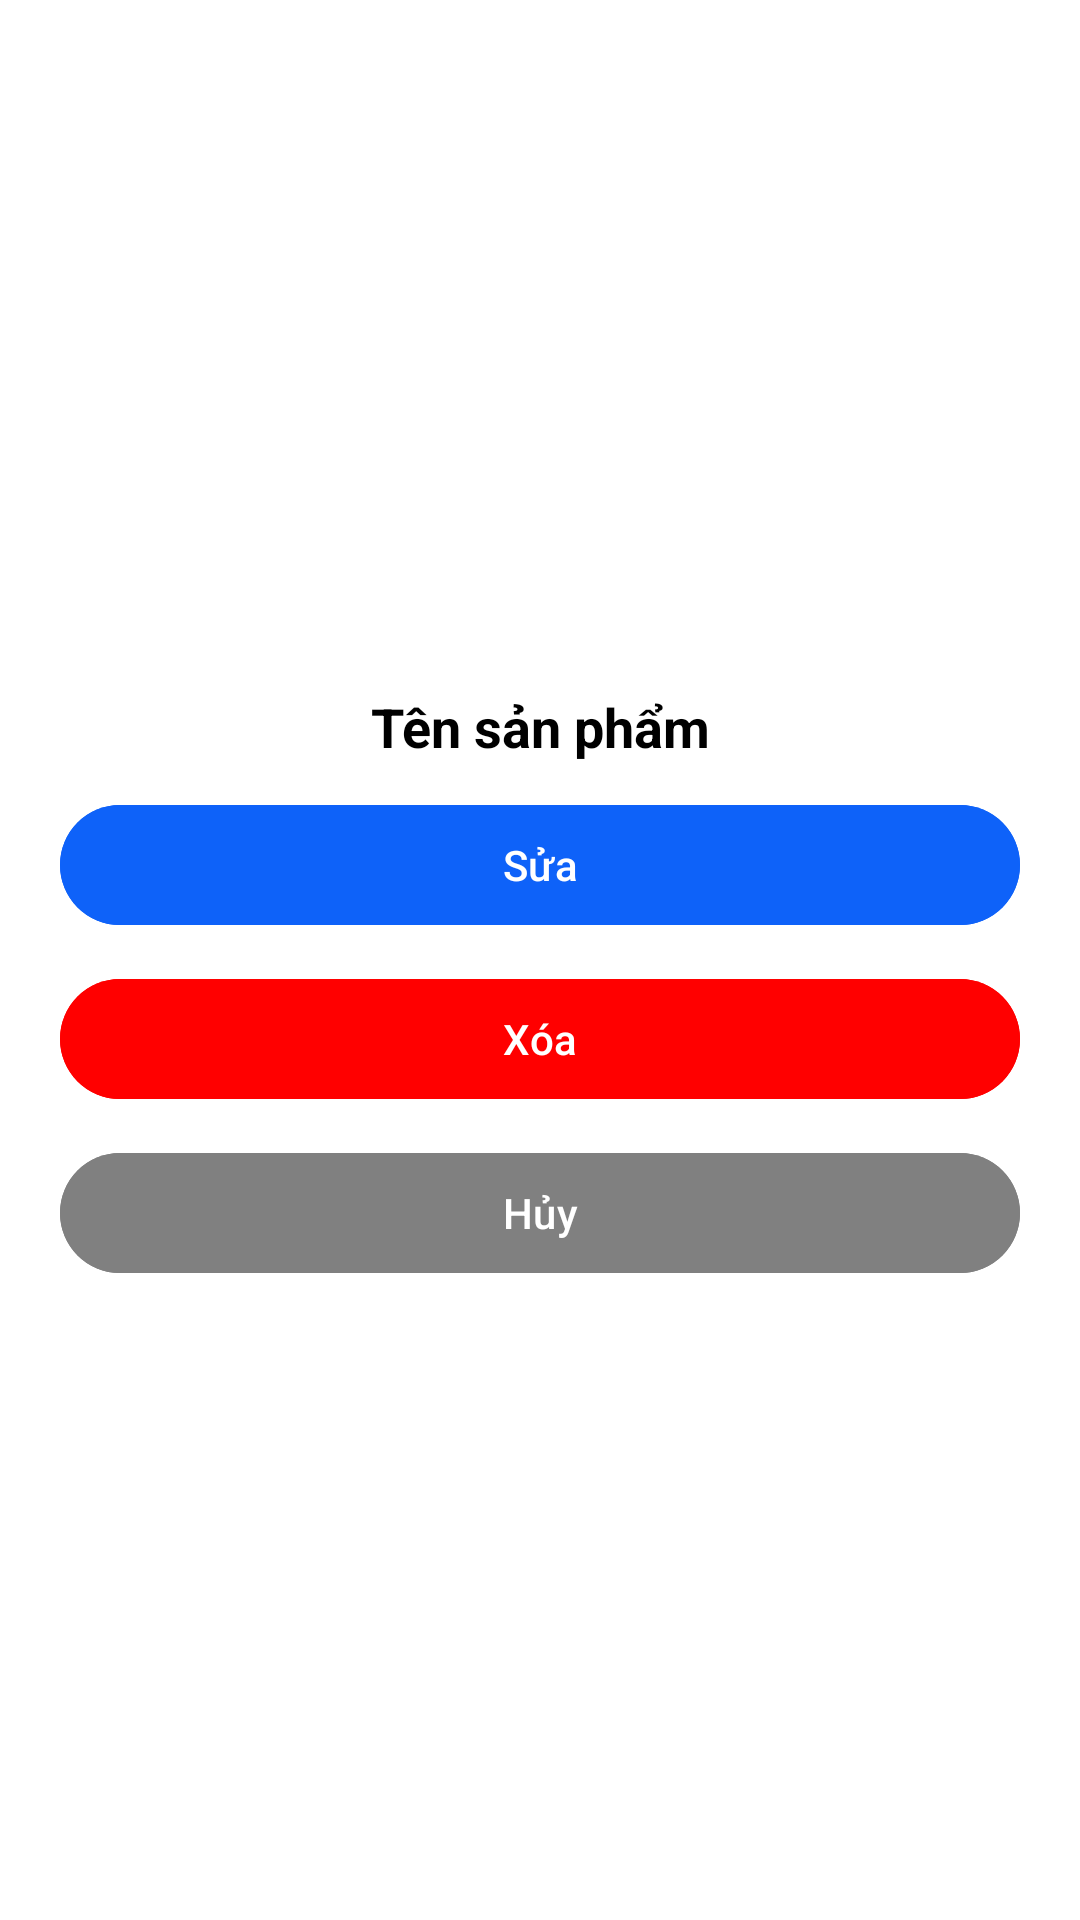

Write the Android layout XML for this screen, with the resource values it uses.
<!-- AndroidManifest.xml: application theme Theme.PharmacyManagerment -->
<!-- res/layout/dialog_product_options.xml -->
<LinearLayout xmlns:android="http://schemas.android.com/apk/res/android"
    android:layout_width="match_parent"
    android:layout_height="wrap_content"
    android:orientation="vertical"
    android:padding="20dp"
    android:background="@android:color/white"
    android:elevation="8dp">

    <ImageView
        android:id="@+id/imgProduct"
        android:layout_width="250dp"
        android:layout_height="200dp"
        android:scaleType="centerCrop"
        android:layout_gravity="center"
        android:src="@drawable/placeholder"/>

    <TextView
        android:id="@+id/tvProductName"
        android:layout_width="match_parent"
        android:layout_height="wrap_content"
        android:text="Tên sản phẩm"
        android:textColor="@color/black"
        android:textSize="18sp"
        android:textStyle="bold"
        android:gravity="center"
        android:paddingTop="10dp"/>

    <Button
        android:id="@+id/btnEdit"
        android:layout_width="match_parent"
        android:layout_height="wrap_content"
        android:text="Sửa"
        android:backgroundTint="@color/app_color"
        android:textColor="@android:color/white"
        android:layout_marginTop="10dp"/>

    <Button
        android:id="@+id/btnDelete"
        android:layout_width="match_parent"
        android:layout_height="wrap_content"
        android:text="Xóa"
        android:backgroundTint="#FF0000"
        android:textColor="@android:color/white"
        android:layout_marginTop="10dp"/>

    <Button
        android:id="@+id/btnCancel"
        android:layout_width="match_parent"
        android:layout_height="wrap_content"
        android:text="Hủy"
        android:backgroundTint="@color/gray"
        android:textColor="@android:color/white"
        android:layout_marginTop="10dp"/>
</LinearLayout>
<!-- resources referenced by this layout -->
<resources>
  <color name="app_color">#0e62f9</color>
  <color name="black">#FF000000</color>
  <color name="gray">#808080</color>
  <style name="Theme.PharmacyManagerment" parent="Base.Theme.PharmacyManagerment" />
  <style name="Base.Theme.PharmacyManagerment" parent="Theme.Material3.DayNight.NoActionBar">
          
          
          <item name="android:statusBarColor">@color/app_color</item>
      </style>
</resources>
